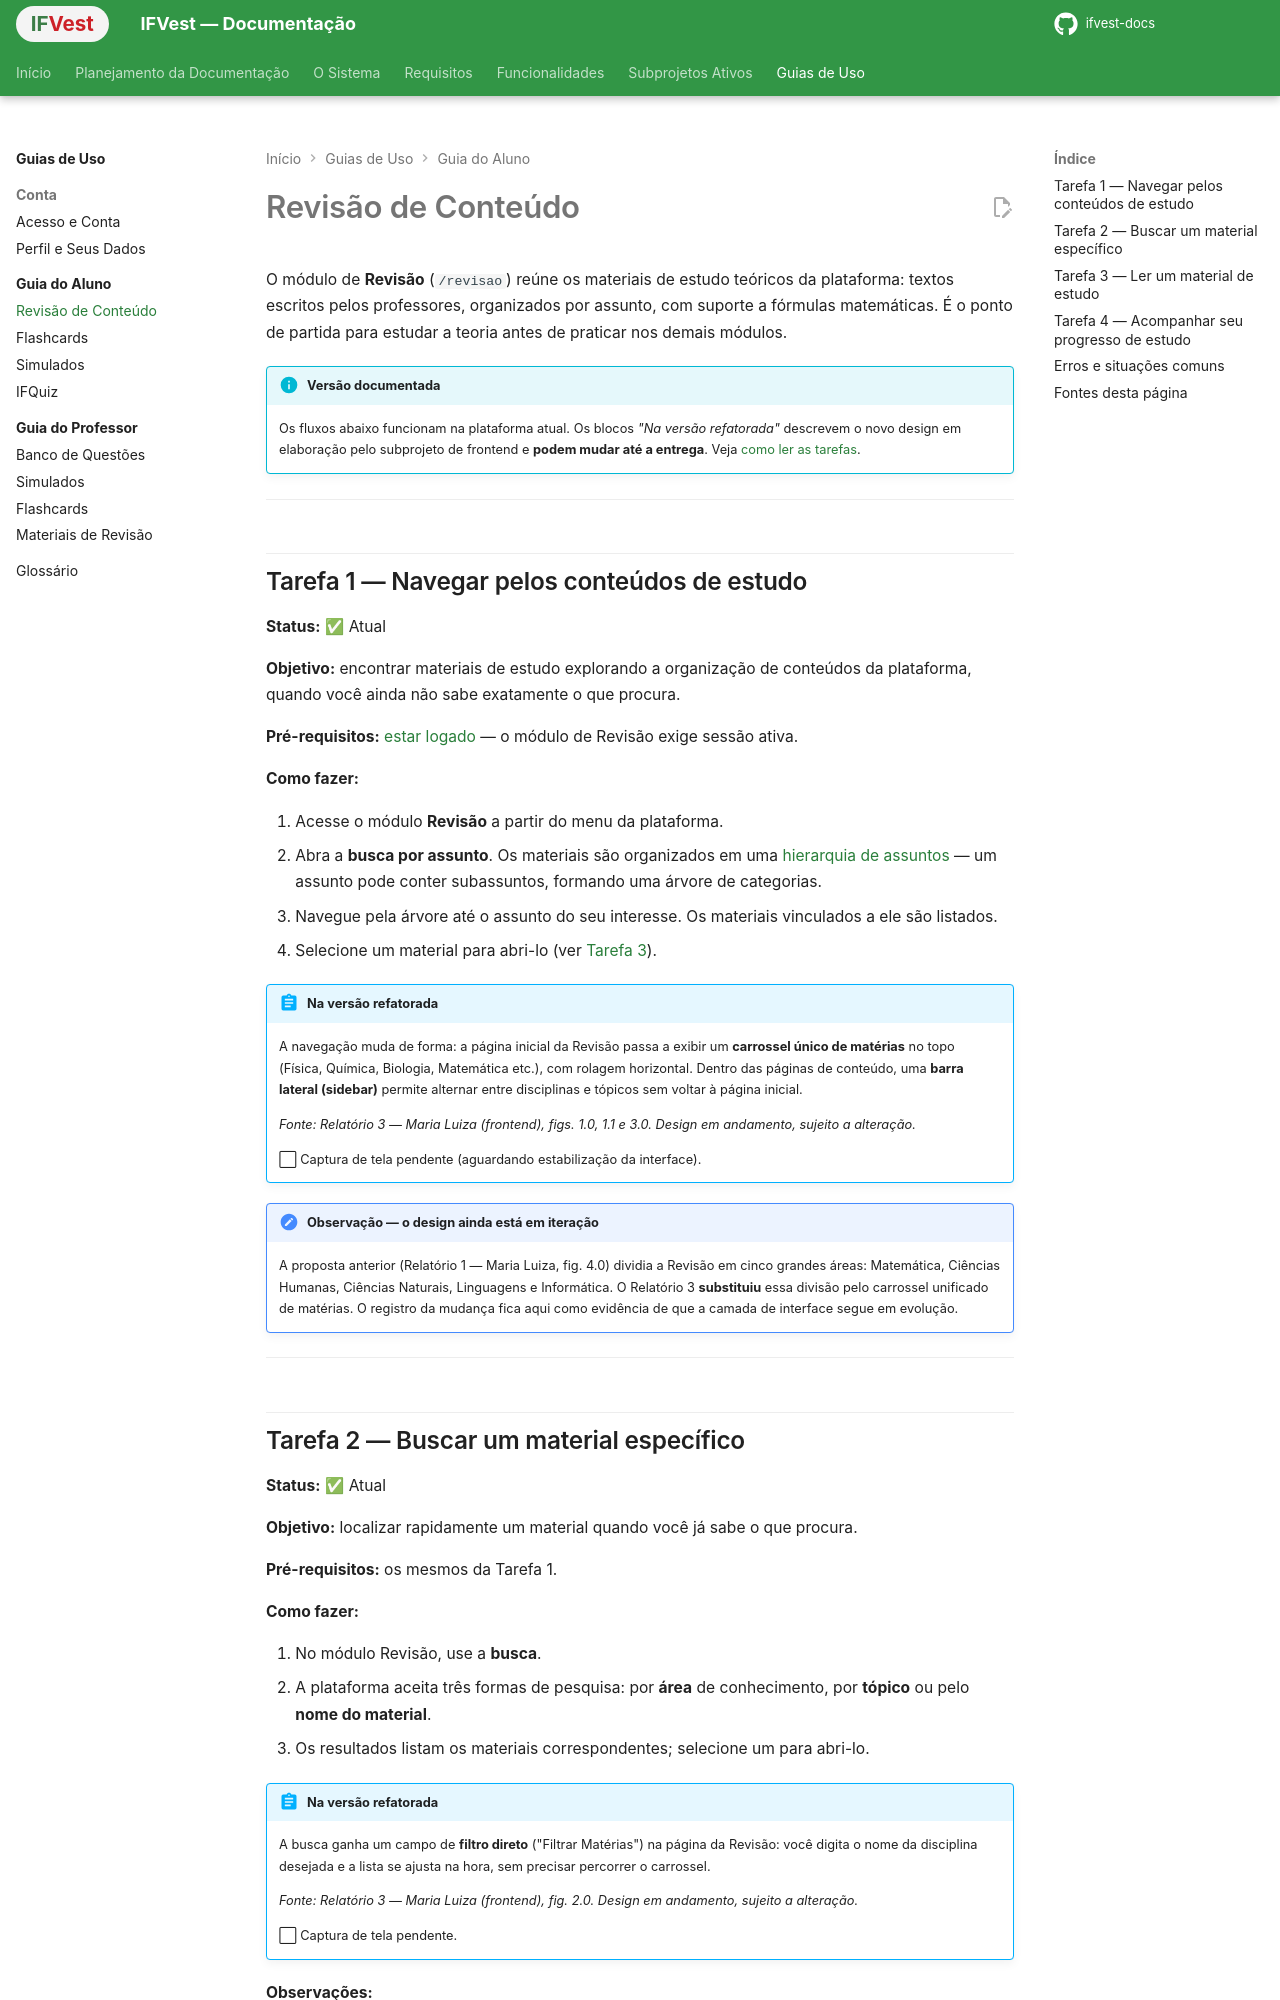

repository: IthaloCavalcante/ifvest-docs · page: guias/aluno/revisao/index.html · generator: mkdocs

# Revisão de Conteúdo

O módulo de **Revisão** (`/revisao`) reúne os materiais de estudo teóricos da plataforma: textos escritos pelos professores, organizados por assunto, com suporte a fórmulas matemáticas. É o ponto de partida para estudar a teoria antes de praticar nos demais módulos.

!!! info "Versão documentada"
    Os fluxos abaixo funcionam na plataforma atual. Os blocos *"Na versão refatorada"* descrevem o novo design em elaboração pelo subprojeto de frontend e **podem mudar até a entrega**. Veja [como ler as tarefas](index.md#como-ler-as-tarefas-deste-guia).

---

## Tarefa 1 — Navegar pelos conteúdos de estudo

**Status:** ✅ Atual

**Objetivo:** encontrar materiais de estudo explorando a organização de conteúdos da plataforma, quando você ainda não sabe exatamente o que procura.

**Pré-requisitos:** [estar logado](../conta/acesso.md#tarefa-2-entrar-na-sua-conta) — o módulo de Revisão exige sessão ativa.

**Como fazer:**

1. Acesse o módulo **Revisão** a partir do menu da plataforma.
2. Abra a **busca por assunto**. Os materiais são organizados em uma [hierarquia de assuntos](../glossario.md#como-os-conteudos-sao-organizados) — um assunto pode conter subassuntos, formando uma árvore de categorias.
3. Navegue pela árvore até o assunto do seu interesse. Os materiais vinculados a ele são listados.
4. Selecione um material para abri-lo (ver [Tarefa 3](#tarefa-3-ler-um-material-de-estudo)).

!!! abstract "Na versão refatorada"
    A navegação muda de forma: a página inicial da Revisão passa a exibir um **carrossel único de matérias** no topo (Física, Química, Biologia, Matemática etc.), com rolagem horizontal. Dentro das páginas de conteúdo, uma **barra lateral (sidebar)** permite alternar entre disciplinas e tópicos sem voltar à página inicial.

    *Fonte: Relatório 3 — Maria Luiza (frontend), figs. 1.0, 1.1 e 3.0. Design em andamento, sujeito a alteração.*

    ⬜ Captura de tela pendente (aguardando estabilização da interface).

!!! note "Observação — o design ainda está em iteração"
    A proposta anterior (Relatório 1 — Maria Luiza, fig. 4.0) dividia a Revisão em cinco grandes áreas: Matemática, Ciências Humanas, Ciências Naturais, Linguagens e Informática. O Relatório 3 **substituiu** essa divisão pelo carrossel unificado de matérias. O registro da mudança fica aqui como evidência de que a camada de interface segue em evolução.

---
